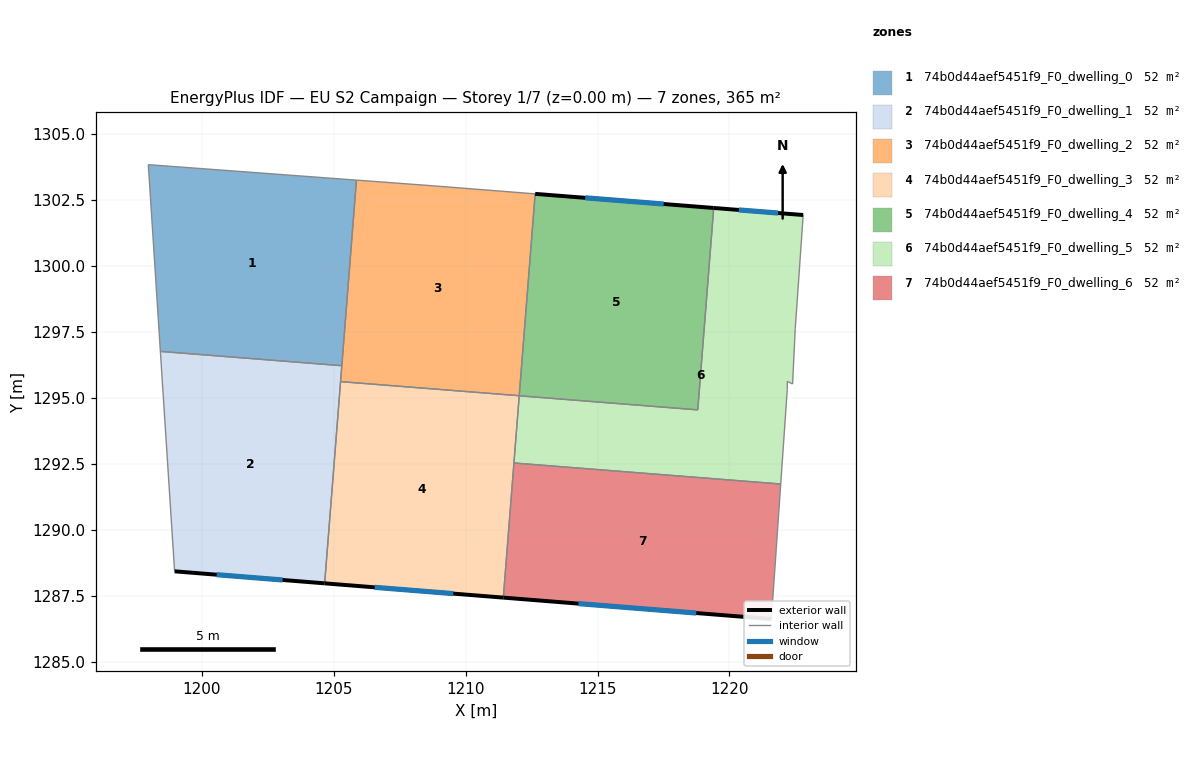
=== STOREY PLAN SPEC (per zone: floor XY polygon, exterior-wall plan segments, windows/doors) ===
zone 1: 74b0d44aef5451f9_F0_dwelling_0  (52.1 m²)
  floor: (1205.86, 1303.26) (1205.31, 1296.22) (1198.43, 1296.77) (1197.98, 1303.84)
  interior walls: 4
zone 2: 74b0d44aef5451f9_F0_dwelling_1  (52.1 m²)
  floor: (1205.31, 1296.22) (1204.66, 1287.98) (1198.97, 1288.43) (1198.43, 1296.77)
  exterior wall: (1198.97, 1288.43) – (1204.66, 1287.98)  [5.7 m]
    window: (1200.57, 1288.31) – (1203.06, 1288.11)  [3.3 m²]
  interior walls: 4
zone 3: 74b0d44aef5451f9_F0_dwelling_2  (52.1 m²)
  floor: (1212.64, 1302.74) (1212.03, 1295.09) (1205.26, 1295.62) (1205.86, 1303.26) (1208.78, 1303.04)
  interior walls: 6
zone 4: 74b0d44aef5451f9_F0_dwelling_3  (52.1 m²)
  floor: (1212.03, 1295.09) (1211.43, 1287.44) (1204.66, 1287.98) (1205.26, 1295.62)
  exterior wall: (1204.66, 1287.98) – (1211.43, 1287.44)  [6.8 m]
    window: (1206.56, 1287.83) – (1209.53, 1287.59)  [3.9 m²]
  interior walls: 4
zone 5: 74b0d44aef5451f9_F0_dwelling_4  (52.1 m²)
  floor: (1219.40, 1302.20) (1218.80, 1294.55) (1212.03, 1295.08) (1212.64, 1302.74)
  exterior wall: (1219.40, 1302.20) – (1212.64, 1302.74)  [6.8 m]
    window: (1217.51, 1302.35) – (1214.53, 1302.59)  [3.9 m²]
  interior walls: 3
zone 6: 74b0d44aef5451f9_F0_dwelling_5  (52.1 m²)
  floor: (1222.79, 1301.94) (1222.49, 1297.63) (1222.39, 1295.53) (1222.19, 1295.63) (1222.19, 1295.33) (1221.94, 1291.74) (1211.83, 1292.54) (1212.03, 1295.08) (1218.80, 1294.55) (1219.40, 1302.20)
  exterior wall: (1222.79, 1301.94) – (1219.40, 1302.20)  [3.4 m]
    window: (1221.84, 1302.01) – (1220.35, 1302.13)  [2.0 m²]
  interior walls: 9
zone 7: 74b0d44aef5451f9_F0_dwelling_6  (52.1 m²)
  floor: (1221.94, 1291.74) (1221.59, 1286.62) (1211.43, 1287.44) (1211.83, 1292.54)
  exterior wall: (1211.43, 1287.44) – (1221.59, 1286.62)  [10.2 m]
    window: (1214.28, 1287.21) – (1218.74, 1286.85)  [5.9 m²]
  interior walls: 3

=== DERIVED (storey summary) ===
Building: EU S2 Campaign
Storey: 1 of 7  (floor level z = 0.00 m)
Storey gross floor area: 364.7 m²
Zones on this storey: 7
  - 74b0d44aef5451f9_F0_dwelling_0: floor 52.1 m²
  - 74b0d44aef5451f9_F0_dwelling_1: floor 52.1 m²; exterior wall 5.7 m (17.1 m²); 1 window(s) 3.3 m²; WWR 19.3%
  - 74b0d44aef5451f9_F0_dwelling_2: floor 52.1 m²
  - 74b0d44aef5451f9_F0_dwelling_3: floor 52.1 m²; exterior wall 6.8 m (20.4 m²); 1 window(s) 3.9 m²; WWR 19.3%
  - 74b0d44aef5451f9_F0_dwelling_4: floor 52.1 m²; exterior wall 6.8 m (20.4 m²); 1 window(s) 3.9 m²; WWR 19.3%
  - 74b0d44aef5451f9_F0_dwelling_5: floor 52.1 m²; exterior wall 3.4 m (10.2 m²); 1 window(s) 2.0 m²; WWR 19.3%
  - 74b0d44aef5451f9_F0_dwelling_6: floor 52.1 m²; exterior wall 10.2 m (30.6 m²); 1 window(s) 5.9 m²; WWR 19.3%
Zone adjacency (shared interzone walls):
  - 74b0d44aef5451f9_F0_dwelling_0 ↔ 74b0d44aef5451f9_F0_dwelling_1
  - 74b0d44aef5451f9_F0_dwelling_0 ↔ 74b0d44aef5451f9_F0_dwelling_2
  - 74b0d44aef5451f9_F0_dwelling_1 ↔ 74b0d44aef5451f9_F0_dwelling_2
  - 74b0d44aef5451f9_F0_dwelling_1 ↔ 74b0d44aef5451f9_F0_dwelling_3
  - 74b0d44aef5451f9_F0_dwelling_2 ↔ 74b0d44aef5451f9_F0_dwelling_3
  - 74b0d44aef5451f9_F0_dwelling_2 ↔ 74b0d44aef5451f9_F0_dwelling_4
  - 74b0d44aef5451f9_F0_dwelling_3 ↔ 74b0d44aef5451f9_F0_dwelling_5
  - 74b0d44aef5451f9_F0_dwelling_3 ↔ 74b0d44aef5451f9_F0_dwelling_6
  - 74b0d44aef5451f9_F0_dwelling_4 ↔ 74b0d44aef5451f9_F0_dwelling_5
  - 74b0d44aef5451f9_F0_dwelling_5 ↔ 74b0d44aef5451f9_F0_dwelling_6